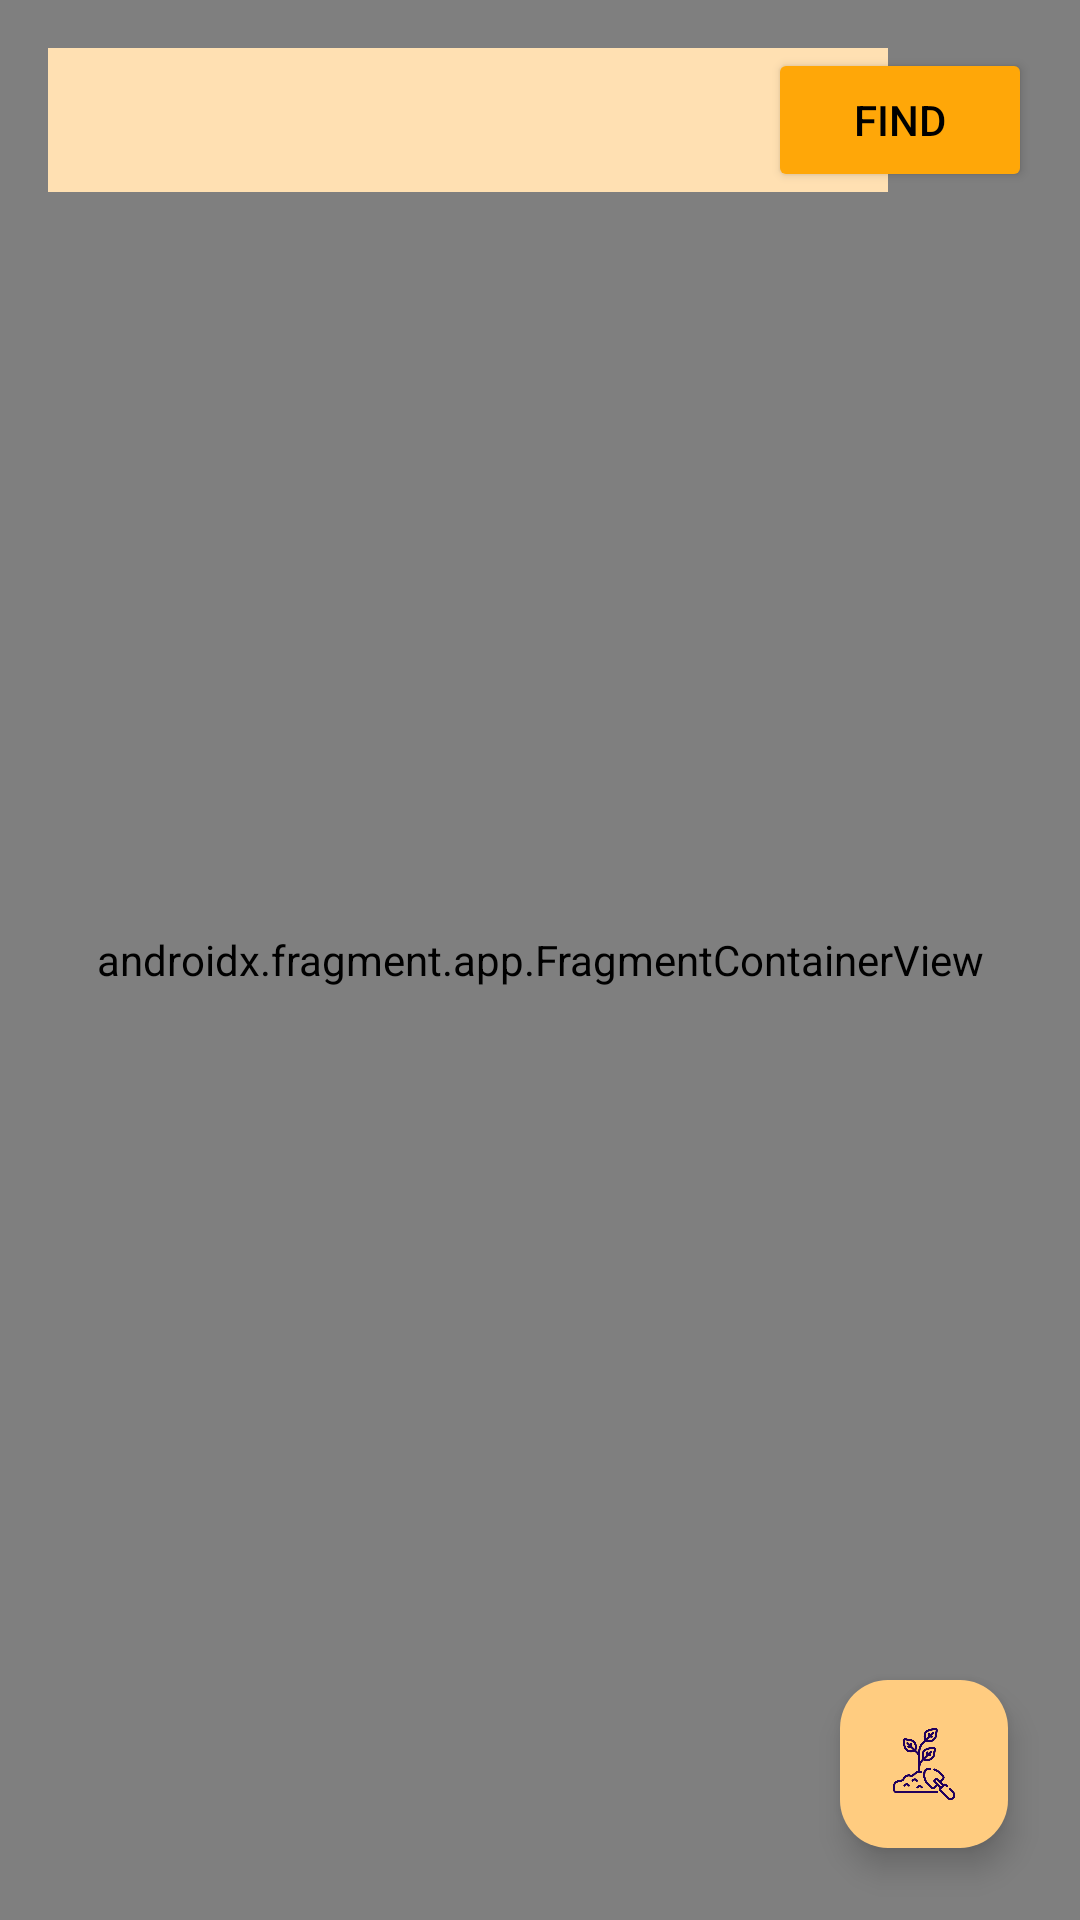

Write the Android layout XML for this screen, with the resource values it uses.
<!-- AndroidManifest.xml: application theme Theme.MADApp -->
<!-- res/layout/fragment_maps.xml -->
<?xml version="1.0" encoding="utf-8"?>
<androidx.constraintlayout.widget.ConstraintLayout xmlns:android="http://schemas.android.com/apk/res/android"
    xmlns:app="http://schemas.android.com/apk/res-auto"
    xmlns:tools="http://schemas.android.com/tools"
    android:id="@+id/maps"
    android:layout_width="match_parent"
    android:layout_height="match_parent"
    android:background="@color/white"
    tools:context=".MapsFragment">

    
    <androidx.fragment.app.FragmentContainerView
        android:id="@+id/mapFragment"
        android:name="com.google.android.gms.maps.SupportMapFragment"
        android:layout_width="match_parent"
        android:layout_height="match_parent"
        app:layout_constraintStart_toStartOf="parent"
        app:layout_constraintTop_toTopOf="parent" />


    <Spinner
        android:id="@+id/SPCategory"
        android:layout_width="280dp"
        android:layout_height="wrap_content"
        android:layout_marginTop="16dp"
        android:layout_marginStart="16dp"
        android:background="@color/orange_100"
        android:minHeight="48dp"
        app:layout_constraintStart_toStartOf="parent"
        app:layout_constraintTop_toTopOf="parent"
        tools:ignore="SpeakableTextPresentCheck" />

    <Button
        android:id="@+id/BtnFind"
        android:layout_width="wrap_content"
        android:layout_height="wrap_content"
        android:layout_marginTop="16dp"
        android:layout_marginEnd="16dp"
        android:text="Find"
        android:textColor="@color/black"
        android:backgroundTint="#ffa708"
        app:layout_constraintEnd_toEndOf="parent"
        app:layout_constraintTop_toTopOf="parent" />

    <com.google.android.material.floatingactionbutton.FloatingActionButton
        android:id="@+id/FABReforest"
        android:layout_width="wrap_content"
        android:layout_height="wrap_content"
        android:layout_marginEnd="24dp"
        android:layout_marginBottom="24dp"
        android:backgroundTint="@color/orange_200"
        android:clickable="true"
        android:src="@drawable/ic_map_reforest"
        app:layout_constraintBottom_toBottomOf="parent"
        app:layout_constraintEnd_toEndOf="parent"
        tools:ignore="SpeakableTextPresentCheck" />

</androidx.constraintlayout.widget.ConstraintLayout>
<!-- resources referenced by this layout -->
<resources>
  <color name="black">#FF000000</color>
  <color name="orange_100">#FFE0B2</color>
  <color name="orange_200">#FFCC80</color>
  <color name="white">#FFFFFFFF</color>
  <!-- drawable ic_map_reforest: png bitmap (drawable, 20033 bytes) -->
  <style name="Theme.MADApp" parent="Base.Theme.MADApp" />
  <style name="Base.Theme.MADApp" parent="Theme.Material3.DayNight.NoActionBar">
          
          
  
          
          <item name="colorPrimary">@color/blue</item>
          <item name="colorPrimaryVariant">@color/blue_700</item>
          <item name="colorOnPrimary">@color/white</item>
          
          <item name="colorSecondary">@color/teal_200</item>
          <item name="colorSecondaryVariant">@color/teal_700</item>
          <item name="colorOnSecondary">@color/black</item>
          
          <item name="android:statusBarColor" tools:targetApi="l">?attr/colorPrimaryVariant
          </item>
  
      </style>
  <color name="blue">#65AEDD</color>
  <color name="blue_700">#1976D2</color>
  <color name="teal_200">#80CBC4</color>
  <color name="teal_700">#00897B</color>
</resources>
